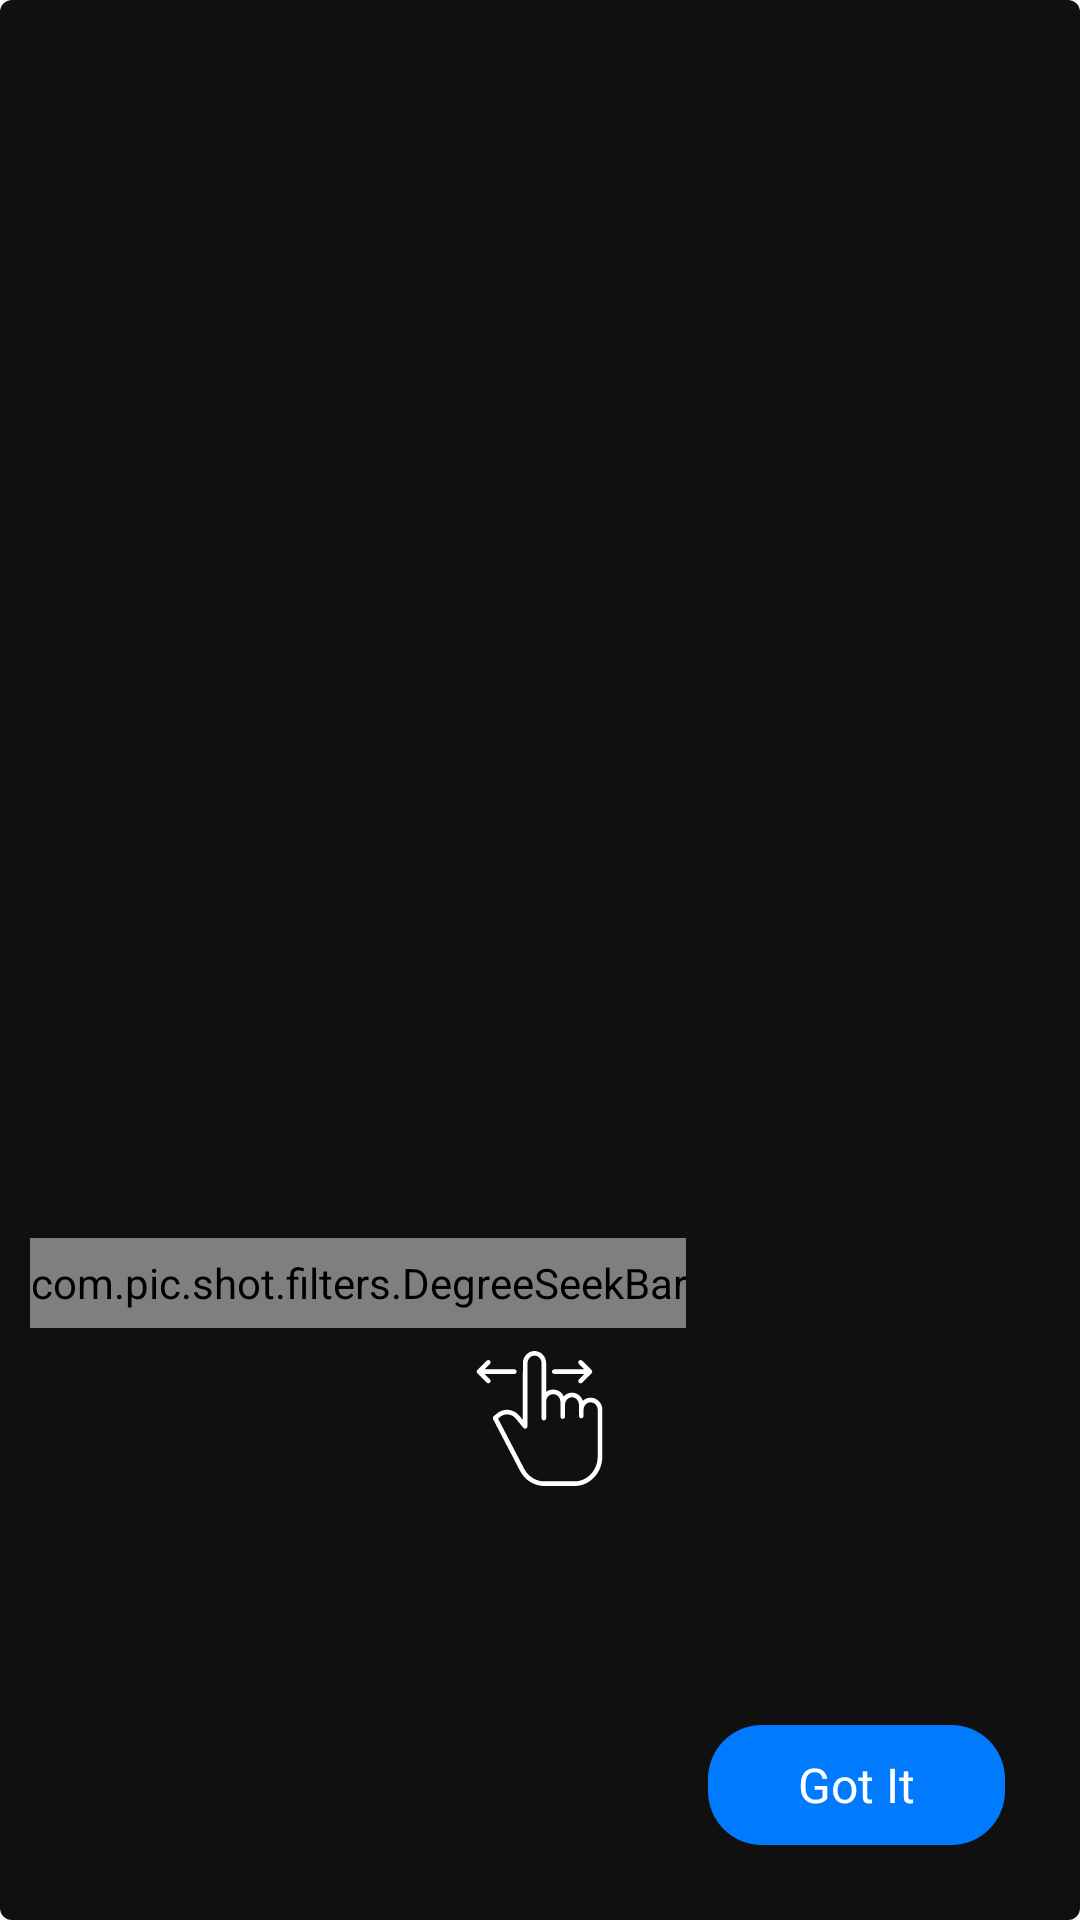

This screen was rendered from an Android layout file. Write that file and the resources it references.
<!-- AndroidManifest.xml: application theme AppTheme -->
<!-- res/layout/dialog_boobs.xml -->
<?xml version="1.0" encoding="utf-8"?>
<androidx.constraintlayout.widget.ConstraintLayout xmlns:android="http://schemas.android.com/apk/res/android" xmlns:app="http://schemas.android.com/apk/res-auto" xmlns:aapt="http://schemas.android.com/aapt" android:background="@drawable/border_radius_dark" android:layout_width="match_parent" android:layout_height="match_parent">
    <androidx.constraintlayout.widget.ConstraintLayout android:padding="10dp" android:layout_width="match_parent" android:layout_height="match_parent">
        <RelativeLayout android:layout_width="match_parent" android:layout_height="wrap_content" app:layout_constraintBottom_toBottomOf="0" app:layout_constraintLeft_toLeftOf="0" app:layout_constraintRight_toRightOf="0" app:layout_constraintTop_toTopOf="0">
            <ImageView android:id="@+id/image_view" android:layout_width="300dp" android:layout_height="250dp" android:src="@drawable/boobs_instruction" android:adjustViewBounds="true" android:layout_centerHorizontal="true"/>
            <com.pic.shot.filters.DegreeSeekBar android:id="@+id/degree_seekBar_control" android:layout_width="wrap_content" android:layout_height="30dp" android:layout_marginTop="20dp" android:layout_below="@+id/image_view"/>
            <ImageView android:layout_width="45dp" android:layout_height="50dp" android:layout_marginTop="5dp" android:src="@drawable/swipe" android:layout_below="@+id/degree_seekBar_control" android:layout_centerHorizontal="true"/>
        </RelativeLayout>
        <TextView android:textSize="16sp" android:textColor="@color/white" android:gravity="center" android:layout_gravity="right|center_vertical|center_horizontal|center" android:id="@+id/text_view_done" android:background="@drawable/piclist_selector_btn_done" android:paddingLeft="30dp" android:paddingTop="5dp" android:paddingRight="30dp" android:paddingBottom="5dp" android:layout_width="wrap_content" android:layout_height="40dp" android:layout_marginTop="5dp" android:layout_marginRight="15dp" android:layout_marginBottom="15dp" android:text="Got It" android:fontFamily="@font/font" app:layout_constraintBottom_toBottomOf="0" app:layout_constraintRight_toRightOf="0"/>
    </androidx.constraintlayout.widget.ConstraintLayout>
</androidx.constraintlayout.widget.ConstraintLayout>
<!-- resources referenced by this layout -->
<resources>
  <color name="white">#ffffffff</color>
  <!-- drawable border_radius_dark (drawable) -->
  <?xml version="1.0" encoding="utf-8"?>
  <shape xmlns:android="http://schemas.android.com/apk/res/android" xmlns:app="http://schemas.android.com/apk/res-auto" xmlns:aapt="http://schemas.android.com/aapt" android:shape="rectangle">
      <solid android:color="@color/backgroundContentColor"/>
      <corners android:radius="4dp"/>
  </shape>
  <!-- drawable piclist_selector_btn_done (drawable) -->
  <?xml version="1.0" encoding="utf-8"?>
  <selector xmlns:android="http://schemas.android.com/apk/res/android" xmlns:app="http://schemas.android.com/apk/res-auto" xmlns:aapt="http://schemas.android.com/aapt">
      <item android:state_pressed="true">
          <shape>
              <solid android:color="@color/colorAccentDark"/>
              <corners android:radius="18dp"/>
          </shape>
      </item>
      <item>
          <shape>
              <solid android:color="@color/colorAccent"/>
              <corners android:radius="18dp"/>
          </shape>
      </item>
  </selector>
  <!-- drawable swipe: vector/xml drawable (drawable, 4001 chars, omitted) -->
  <style name="AppTheme" parent="Theme.AppCompat.Light.DarkActionBar">
          <item name="android:navigationBarColor">@color/dark_grey_more</item>
          <item name="colorAccent">@color/colorAccent</item>
          <item name="colorPrimary">@color/colorPrimary</item>
          <item name="colorPrimaryDark">@color/colorPrimaryDark</item>
      </style>
  <color name="backgroundContentColor">#101010</color>
  <color name="colorAccentDark">@color/mainColor</color>
  <color name="colorAccent">@color/mainColor</color>
  <color name="dark_grey_more">#232323</color>
  <color name="colorPrimary">@color/mainColor</color>
  <color name="colorPrimaryDark">@color/mainColor</color>
  <color name="mainColor">#007bff</color>
</resources>
